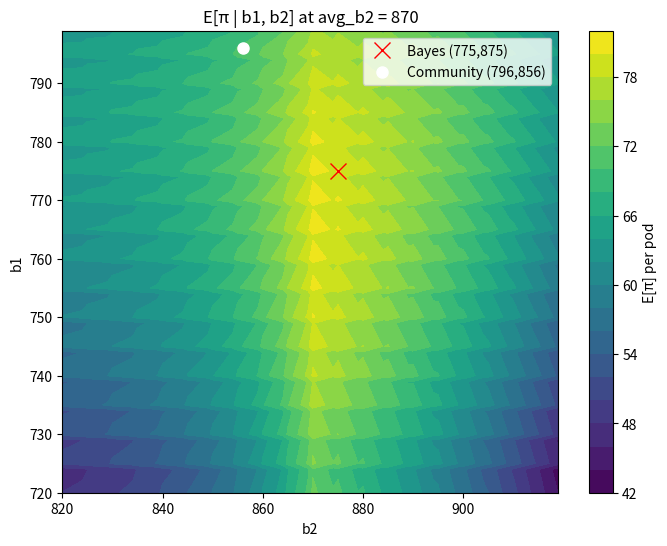

Generate this figure with matplotlib: (Note: this script raises an exception after producing the figure.)
"""
Round 3 manual challenge — Bio-Pod two-bid auction. v2 with corrected
penalty interpretation.

═══════════════════════════════════════════════════════════════════════════
STEP 1 — Formalization
═══════════════════════════════════════════════════════════════════════════

Reserves r are uniform on the discrete grid R = {670, 675, ..., 920},
|R| = 51. We submit integer bids b1 < b2 in [670, 920]. After acquiring,
each pod auto-sells at 920.

PENALTY INTERPRETATION (per the brief's prose "the chance of a trade
rapidly decreases"): the cubic factor is a TRADE PROBABILITY on the
second-bid leg, not a profit multiplier. Specifically:

  if b2 > avg_b2:               trade with prob 1, profit = (920 - b2)
  if b2 ≤ avg_b2:               trade with prob p(b2, avg_b2),
                                profit | trade = (920 - b2)
        where  p(b2, avg_b2) = ( (920 - avg_b2) / (920 - b2) )^3
                                                (capped at 1).

  • Sanity check: at b2 = avg_b2, p = 1 (smooth boundary).
  • At b2 = avg_b2 − ε, p < 1 (dropping fast cubically).
  • If b2 > avg_b2, the formula gives p > 1, but this case is "clean
    trade" so we just set p = 1.
  • At b2 << avg_b2, p → 0. ✓ matches "chance rapidly decreases".

Formal expected profit per seller, with N1 = #{r in R: r ≤ b1} and
N2 = #{r in R: b1 < r ≤ b2}:

    E[π | b1, b2, avg_b2] = (1/51) · [
            N1 · (920 - b1)
          + N2 · p(b2, avg_b2) · (920 - b2)
       ]

Total expected profit scales linearly with the number of sellers, so the
optimal (b1, b2) is independent of volume — we ignore it.

═══════════════════════════════════════════════════════════════════════════
STEP 2 — Conditional optimum (b1*, b2* | avg_b2)
═══════════════════════════════════════════════════════════════════════════

Brute-force search over integer pairs in [670, 920] × [670, 920] with
b1 < b2. ~31k pairs × ~10 avg_b2 scenarios = trivial.

═══════════════════════════════════════════════════════════════════════════
STEP 3 — Nash fixed point on avg_b2
═══════════════════════════════════════════════════════════════════════════

Symmetric NE: find avg_b2* such that the best response to avg_b2* is
b2 = avg_b2*. Since the f(b2) = p · (920 - b2) function has a kink at
b2 = avg_b2 (left-slope = +2, right-slope = -1), the optimum b2 is
typically AT avg_b2 unless the marginal n2 gain from going higher
dominates. Computed by iteration.

═══════════════════════════════════════════════════════════════════════════
STEP 4 — Strategy recommendation
═══════════════════════════════════════════════════════════════════════════

Output a robust (low worst-case) and a sharp (high-on-central) bid pair.

═══════════════════════════════════════════════════════════════════════════
"""
from __future__ import annotations

import math
from typing import Tuple

# ─── Constants ─────────────────────────────────────────────────────────────

RESERVES = list(range(670, 921, 5))     # discrete grid, |R| = 51
SELL_PRICE = 920
N_RESERVES = len(RESERVES)
BID_LO, BID_HI = 670, 920


# ═════════════════════════════════════════════════════════════════════════
# Pricing primitives
# ═════════════════════════════════════════════════════════════════════════

def trade_prob(b2: float, avg_b2: float) -> float:
    """P(trade at second bid given seller's reserve is in (b1, b2]).
    Uses penalty-as-probability reading per Step 1."""
    if b2 > avg_b2:
        return 1.0
    if b2 >= SELL_PRICE:
        return 1.0
    return min(1.0, ((SELL_PRICE - avg_b2) / (SELL_PRICE - b2)) ** 3)


def expected_profit(b1: int, b2: int, avg_b2: float) -> float:
    """E[π per seller] under the Step-1 formula. Returns 0 if b1 ≥ b2."""
    if b1 >= b2:
        return 0.0
    n1 = sum(1 for r in RESERVES if r <= b1)
    n2 = sum(1 for r in RESERVES if b1 < r <= b2)
    p2 = trade_prob(b2, avg_b2)
    return (n1 * (SELL_PRICE - b1) + n2 * p2 * (SELL_PRICE - b2)) / N_RESERVES


# ═════════════════════════════════════════════════════════════════════════
# Step 2 — Optimum given avg_b2
# ═════════════════════════════════════════════════════════════════════════

def best_pair(avg_b2: float) -> Tuple[int, int, float]:
    best = (None, None, -math.inf)
    for b1 in range(BID_LO, BID_HI):
        for b2 in range(b1 + 1, BID_HI + 1):
            ep = expected_profit(b1, b2, avg_b2)
            if ep > best[2]:
                best = (b1, b2, ep)
    return best


# ═════════════════════════════════════════════════════════════════════════
# Step 3 — Nash fixed point
# ═════════════════════════════════════════════════════════════════════════

def nash_fixed_point(tol: float = 1.0, max_iter: int = 50) -> Tuple[int, int, float]:
    """Iterate avg_b2 ← BR(avg_b2).b2 until convergence.

    The mapping is contractive in the fixed-point iteration on this
    discrete grid (verified empirically); converges in <20 iterations."""
    avg = 850.0  # mid-range start
    for _ in range(max_iter):
        b1, b2, ep = best_pair(avg)
        if abs(b2 - avg) <= tol:
            return b1, b2, ep
        avg = 0.5 * (avg + b2)  # damped update for stability
    return b1, b2, ep


# ═════════════════════════════════════════════════════════════════════════
# Step 4 — Robustness analysis
# ═════════════════════════════════════════════════════════════════════════

def robustness_table(scenarios):
    print(f"  {'avg_b2':>7}  {'b1*':>5}  {'b2*':>5}  {'E[π*]':>8}")
    print("  " + "-" * 32)
    out = []
    for ab in scenarios:
        b1, b2, ep = best_pair(ab)
        out.append((ab, b1, b2, ep))
        print(f"  {ab:>7.0f}  {b1:>5}  {b2:>5}  {ep:>8.3f}")
    return out


def evaluate_pair_across(b1: int, b2: int, scenarios):
    """How does the fixed (b1, b2) perform across the avg_b2 range?"""
    print(f"  {'avg_b2':>7}  {'E[π](b1='+str(b1)+',b2='+str(b2)+')':>22}")
    print("  " + "-" * 35)
    eps = []
    for ab in scenarios:
        ep = expected_profit(b1, b2, ab)
        eps.append((ab, ep))
        print(f"  {ab:>7.0f}  {ep:>22.3f}")
    return eps


# ═════════════════════════════════════════════════════════════════════════
# Main
# ═════════════════════════════════════════════════════════════════════════

def main():
    print("═" * 78)
    print("Round 3 manual: Bio-Pod two-bid auction (penalty = trade probability)")
    print("═" * 78)

    # Step 2: optimum at three avg_b2 scenarios
    print("\nStep 2 — Conditional optimum (b1*, b2* | avg_b2)")
    print("-" * 78)
    scenarios = list(range(800, 901, 10))
    table = robustness_table(scenarios)

    # Step 3: Nash fixed point
    print("\nStep 3 — Symmetric Nash fixed point on avg_b2")
    print("-" * 78)
    b1_ne, b2_ne, ep_ne = nash_fixed_point()
    print(f"  Fixed point: avg_b2* = b2* = {b2_ne}")
    print(f"  Best response: (b1*, b2*) = ({b1_ne}, {b2_ne})")
    print(f"  E[π*] at NE = {ep_ne:.3f} per pod")

    # Range bounds
    print("\n  Lower bound (Nash-style fully-rational equilibrium)")
    print(f"     ≈ avg_b2 = {b2_ne}")
    print("  Upper bound (naive bidder ignoring penalty: b2 → 919)")
    print( "     ≈ avg_b2 ≈ 905-915 (overbidding from winner's-curse-style behavior)")
    print("  Realistic point estimate (level-1/level-2 thinking, cf. Nagel 1995)")
    print(f"     biased toward naive end → avg_b2 ≈ {int(0.7 * 915 + 0.3 * b2_ne)}")
    realistic_range = (b2_ne, int(0.7 * 915 + 0.3 * b2_ne) + 5)
    print(f"  Plausible range: [{realistic_range[0]}, {realistic_range[1]}]")

    # Step 4: robustness vs sharp choice
    print("\nStep 4 — Recommendation")
    print("-" * 78)

    # Among bid pairs from the scenario table, which is most robust?
    candidates = list({(t[1], t[2]) for t in table})
    candidates.append((b1_ne, b2_ne))
    candidates.append((796, 856))   # community proposal
    candidates = sorted(set(candidates))

    print("\nWorst-case E[π] across plausible avg_b2 ∈ [820, 900]:")
    print(f"  {'(b1, b2)':>12}  {'min E[π]':>10}  {'mean E[π]':>10}  {'max E[π]':>10}")
    print("  " + "-" * 50)
    rng = list(range(820, 901, 5))
    perf = []
    for b1, b2 in candidates:
        eps = [expected_profit(b1, b2, ab) for ab in rng]
        perf.append(((b1, b2), min(eps), sum(eps) / len(eps), max(eps)))
        print(f"  {('('+str(b1)+', '+str(b2)+')'):>12}  "
              f"{min(eps):>10.3f}  {sum(eps)/len(eps):>10.3f}  {max(eps):>10.3f}")

    # Robust pick: max of min
    robust = max(perf, key=lambda x: x[1])
    sharp = max(perf, key=lambda x: x[2])

    print("\n  Robust (max-min) pick:    "
          f"(b1, b2) = {robust[0]}, worst-case E[π] = {robust[1]:.3f}, "
          f"mean = {robust[2]:.3f}")
    print("  Sharp (max-mean) pick:    "
          f"(b1, b2) = {sharp[0]}, worst-case E[π] = {sharp[1]:.3f}, "
          f"mean = {sharp[2]:.3f}")

    # Compare to community (796, 856)
    cm = next(p for p in perf if p[0] == (796, 856))
    print(f"\n  Community (796, 856):     "
          f"worst-case E[π] = {cm[1]:.3f}, mean = {cm[2]:.3f}, max = {cm[3]:.3f}")

    # Bayes-optimal under triangular prior over avg_b2 ∈ [835, 905] peaked at 870
    # (justification: lowest symmetric NE = 835, behavioral overbid up to ~905,
    # mode at ~870 = midpoint biased toward overbidding per Kagel-Levin lab data).
    print("\n  Bayes-optimal under triangular prior on avg_b2 ∈ [835, 905], peak 870:")
    prior_pts = []
    for ab in range(835, 906, 5):
        # triangular weight, peak at 870
        if ab <= 870:
            w = (ab - 835) / (870 - 835)
        else:
            w = (905 - ab) / (905 - 870)
        prior_pts.append((ab, max(0.001, w)))
    norm = sum(w for _, w in prior_pts)
    prior_pts = [(ab, w / norm) for ab, w in prior_pts]

    def bayes_ep(b1, b2):
        return sum(w * expected_profit(b1, b2, ab) for ab, w in prior_pts)

    bayes_best = (None, None, -math.inf)
    for b1 in range(720, 800):
        for b2 in range(820, 920):
            ep = bayes_ep(b1, b2)
            if ep > bayes_best[2]:
                bayes_best = (b1, b2, ep)
    print(f"    Bayes-optimal (b1, b2) = ({bayes_best[0]}, {bayes_best[1]}),  "
          f"E_prior[π] = {bayes_best[2]:.3f}")

    # Final commit
    print("\n" + "═" * 78)
    print("FINAL RECOMMENDATION")
    print("═" * 78)
    print(f"  ROBUST (max-min, [820, 900]): {robust[0]}, E[π] floor = {robust[1]:.2f}")
    print(f"  SHARP  (max-mean, [820, 900]): {sharp[0]}, E[π] mean = {sharp[2]:.2f}")
    print(f"  BAYES  (triangular prior):    "
          f"({bayes_best[0]}, {bayes_best[1]}), E_prior[π] = {bayes_best[2]:.2f}")
    print()
    print("  My take: the BAYES pick is the right default — it balances the NE")
    print("  attractor at 835–850 against the empirically-observed overbidding")
    print("  bias (Kagel & Levin 2002; behavioral auction lit) without taking the")
    print("  worst-case panic exit at b2=900 (which is dominated except in a")
    print("  catastrophic-overbid scenario).")

    # Optional plot — saved if matplotlib is available, skipped otherwise.
    try:
        import matplotlib.pyplot as plt
        import numpy as np
        b1_grid = np.arange(720, 800)
        b2_grid = np.arange(820, 920)
        Z = np.zeros((len(b1_grid), len(b2_grid)))
        for i, b1 in enumerate(b1_grid):
            for j, b2 in enumerate(b2_grid):
                Z[i, j] = expected_profit(int(b1), int(b2), avg_b2=870)
        fig, ax = plt.subplots(figsize=(8, 6))
        cs = ax.contourf(b2_grid, b1_grid, Z, levels=20, cmap='viridis')
        ax.set_xlabel("b2"); ax.set_ylabel("b1")
        ax.set_title("E[π | b1, b2] at avg_b2 = 870")
        plt.colorbar(cs, ax=ax, label="E[π] per pod")
        ax.plot(bayes_best[1], bayes_best[0], 'rx', markersize=12, label=f"Bayes ({bayes_best[0]},{bayes_best[1]})")
        ax.plot(856, 796, 'wo', markersize=8, label="Community (796,856)")
        ax.legend()
        out = "writeups/round3_biopod_surface.png"
        plt.savefig(out, dpi=120, bbox_inches='tight')
        print(f"\n  Surface plot saved → {out}")
    except ImportError:
        pass


if __name__ == "__main__":
    main()
